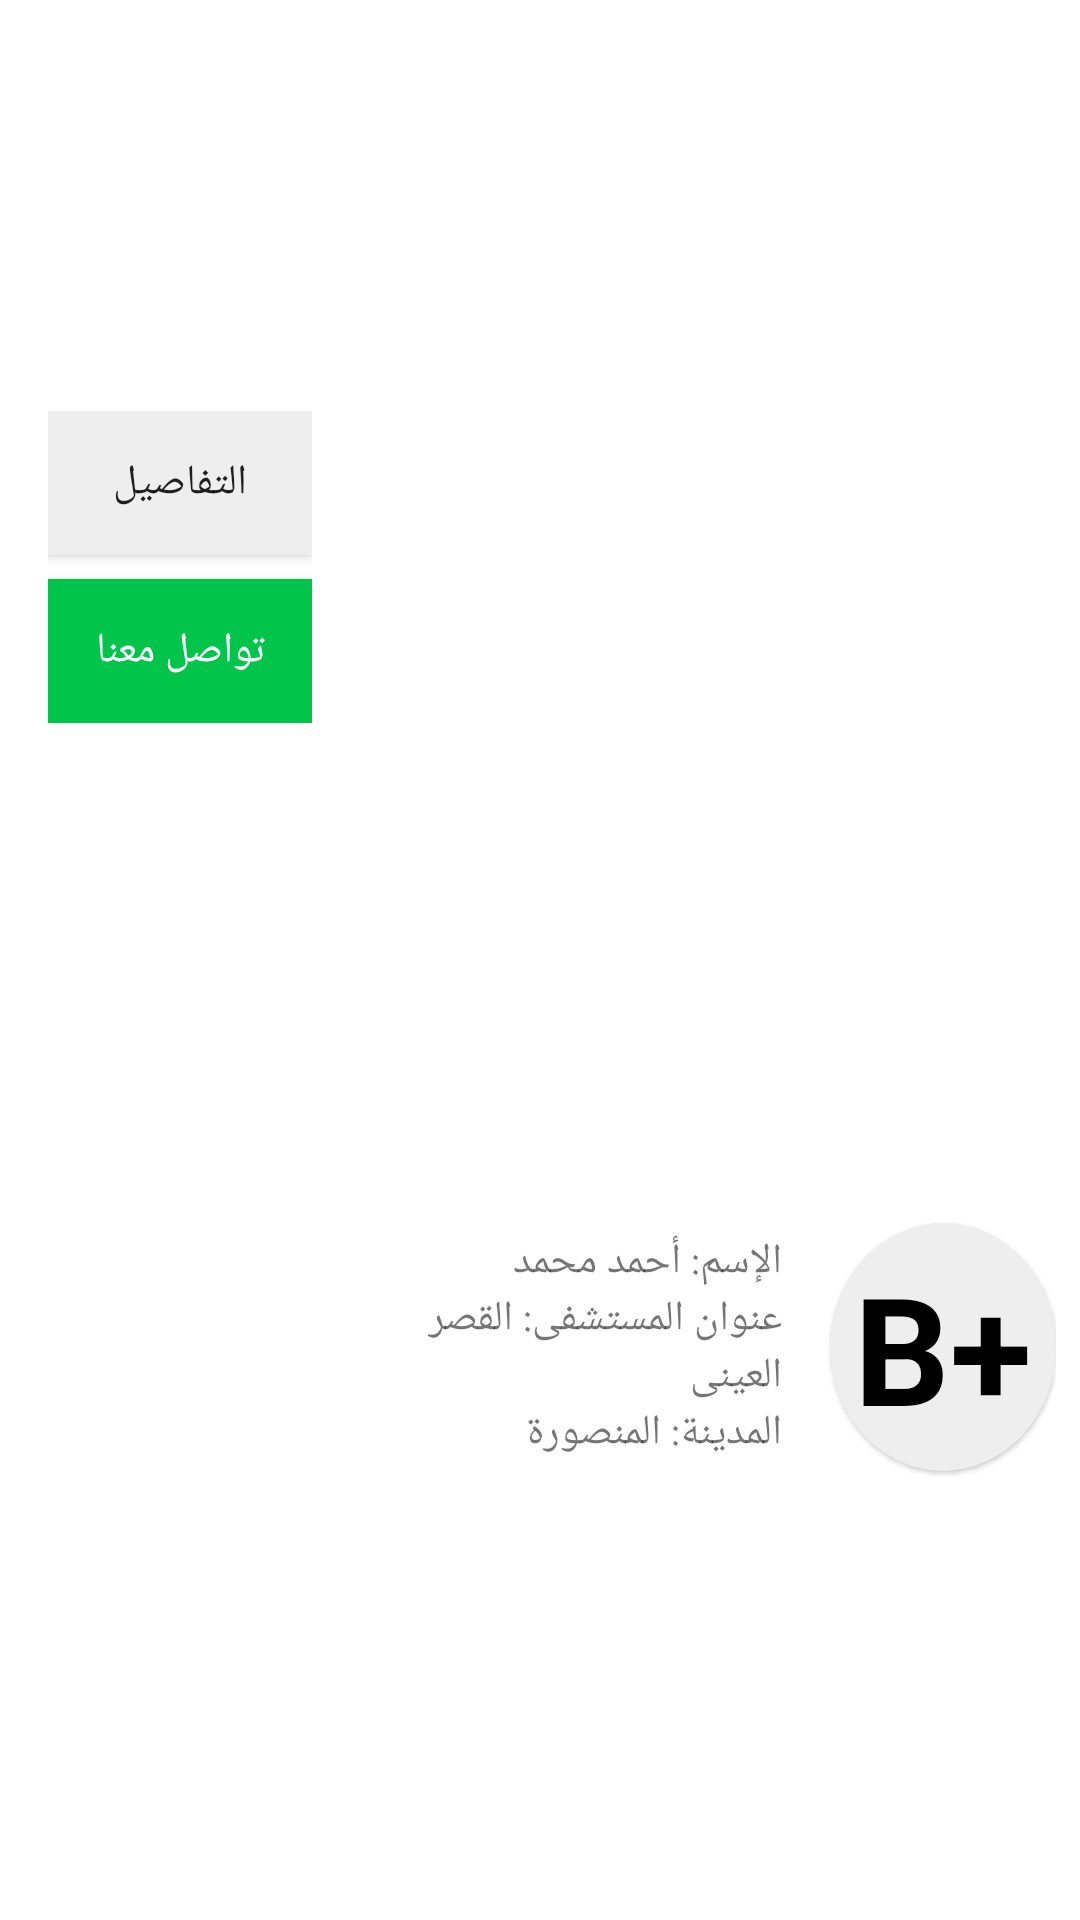

Write the Android layout XML for this screen, with the resource values it uses.
<!-- AndroidManifest.xml: application theme AppTheme -->
<!-- res/layout/requests_blood_item_view.xml -->
<?xml version="1.0" encoding="utf-8"?>
<RelativeLayout xmlns:android="http://schemas.android.com/apk/res/android"
    android:layout_width="match_parent"
    android:layout_height="wrap_content"
    android:layout_margin="@dimen/dimen_8"
    android:gravity="center"
    android:background="@android:color/white"
    android:elevation="@dimen/elevation"
    android:padding="@dimen/dimen_8">

    <TextView
        android:id="@+id/blood_type_text"
        android:layout_width="wrap_content"
        android:layout_height="wrap_content"
        android:layout_alignParentEnd="true"
        android:background="@drawable/oval_gray_drawable"
        android:padding="@dimen/dimen_8"
        android:text="B+"
        android:elevation="@dimen/dimen_1"
        android:layout_centerInParent="true"
        android:textColor="@android:color/black"
        android:textSize="@dimen/text_50"
        android:textStyle="bold" />

    <LinearLayout
        android:id="@+id/lay"
        android:layout_width="match_parent"
        android:layout_height="wrap_content"
        android:layout_marginTop="@dimen/dimen_4"
        android:layout_toStartOf="@id/blood_type_text"
        android:layout_toEndOf="@id/lay_2"
        android:layout_centerInParent="true"
        android:orientation="vertical"
        android:padding="@dimen/dimen_16"
        android:weightSum="3">

        <TextView
            android:id="@+id/patient_name_text"
            android:layout_width="match_parent"
            android:layout_height="0dp"
            android:layout_weight="1"
            android:text="@string/fake_name" />

        <TextView
            android:id="@+id/hospital_name_text"
            android:layout_width="match_parent"
            android:layout_height="0dp"
            android:layout_weight="1"
            android:text="عنوان المستشفى: القصر العينى" />

        <TextView
            android:id="@+id/city_name_text"
            android:layout_width="match_parent"
            android:layout_height="0dp"
            android:layout_weight="1"
            android:text="@string/fake_city" />

    </LinearLayout>

    <LinearLayout
        android:id="@id/lay_2"
        android:layout_width="wrap_content"
        android:layout_height="wrap_content"
        android:layout_alignParentStart="true"
        android:orientation="vertical"
        android:layout_marginEnd="@dimen/dimen_8"
        android:layout_marginStart="@dimen/dimen_8"
        android:weightSum="2">

        <Button
            android:id="@+id/detail_button"
            android:layout_width="match_parent"
            android:layout_height="0dp"
            android:layout_weight="1"
            android:background="@color/colorGray300"
            android:text="@string/details" />

        <Button
            android:id="@+id/contact_button"
            android:layout_width="match_parent"
            android:layout_height="0dp"
            android:layout_marginTop="@dimen/dimen_8"
            android:layout_weight="1"
            android:background="@color/colorGreen"
            android:drawableStart="@drawable/ic_phone_black_24dp"
            android:drawableTint="@android:color/white"
            android:text="@string/contact"
            android:textColor="@android:color/white" />


    </LinearLayout>


</RelativeLayout>
<!-- resources referenced by this layout -->
<resources>
  <color name="colorGray300">#eeeeee</color>
  <color name="colorGreen">#00C54A</color>
  <dimen name="dimen_1">1dp</dimen>
  <dimen name="dimen_16">16dp</dimen>
  <dimen name="dimen_4">4dp</dimen>
  <dimen name="dimen_8">8dp</dimen>
  <dimen name="elevation">4dp</dimen>
  <dimen name="text_50">50sp</dimen>
  <!-- drawable oval_gray_drawable (drawable) -->
  <?xml version="1.0" encoding="utf-8"?>
  <shape xmlns:android="http://schemas.android.com/apk/res/android"
      android:shape="oval">
  
      <solid android:color="@color/colorGray300"/>
  
  </shape>
  <string name="contact">تواصل معنا</string>
  <string name="details">التفاصيل</string>
  <string name="fake_city">المدينة: المنصورة</string>
  <string name="fake_name">الإسم: أحمد محمد</string>
  <style name="AppTheme" parent="Theme.AppCompat.Light.NoActionBar">
          
          <item name="colorPrimary">@color/colorPrimary</item>
          <item name="colorPrimaryDark">@color/colorPrimaryDark</item>
          <item name="colorAccent">@color/colorAccent</item>
      </style>
  <color name="colorPrimary">#008577</color>
  <color name="colorPrimaryDark">#2F3D52</color>
  <color name="colorAccent">#006db3</color>
</resources>
